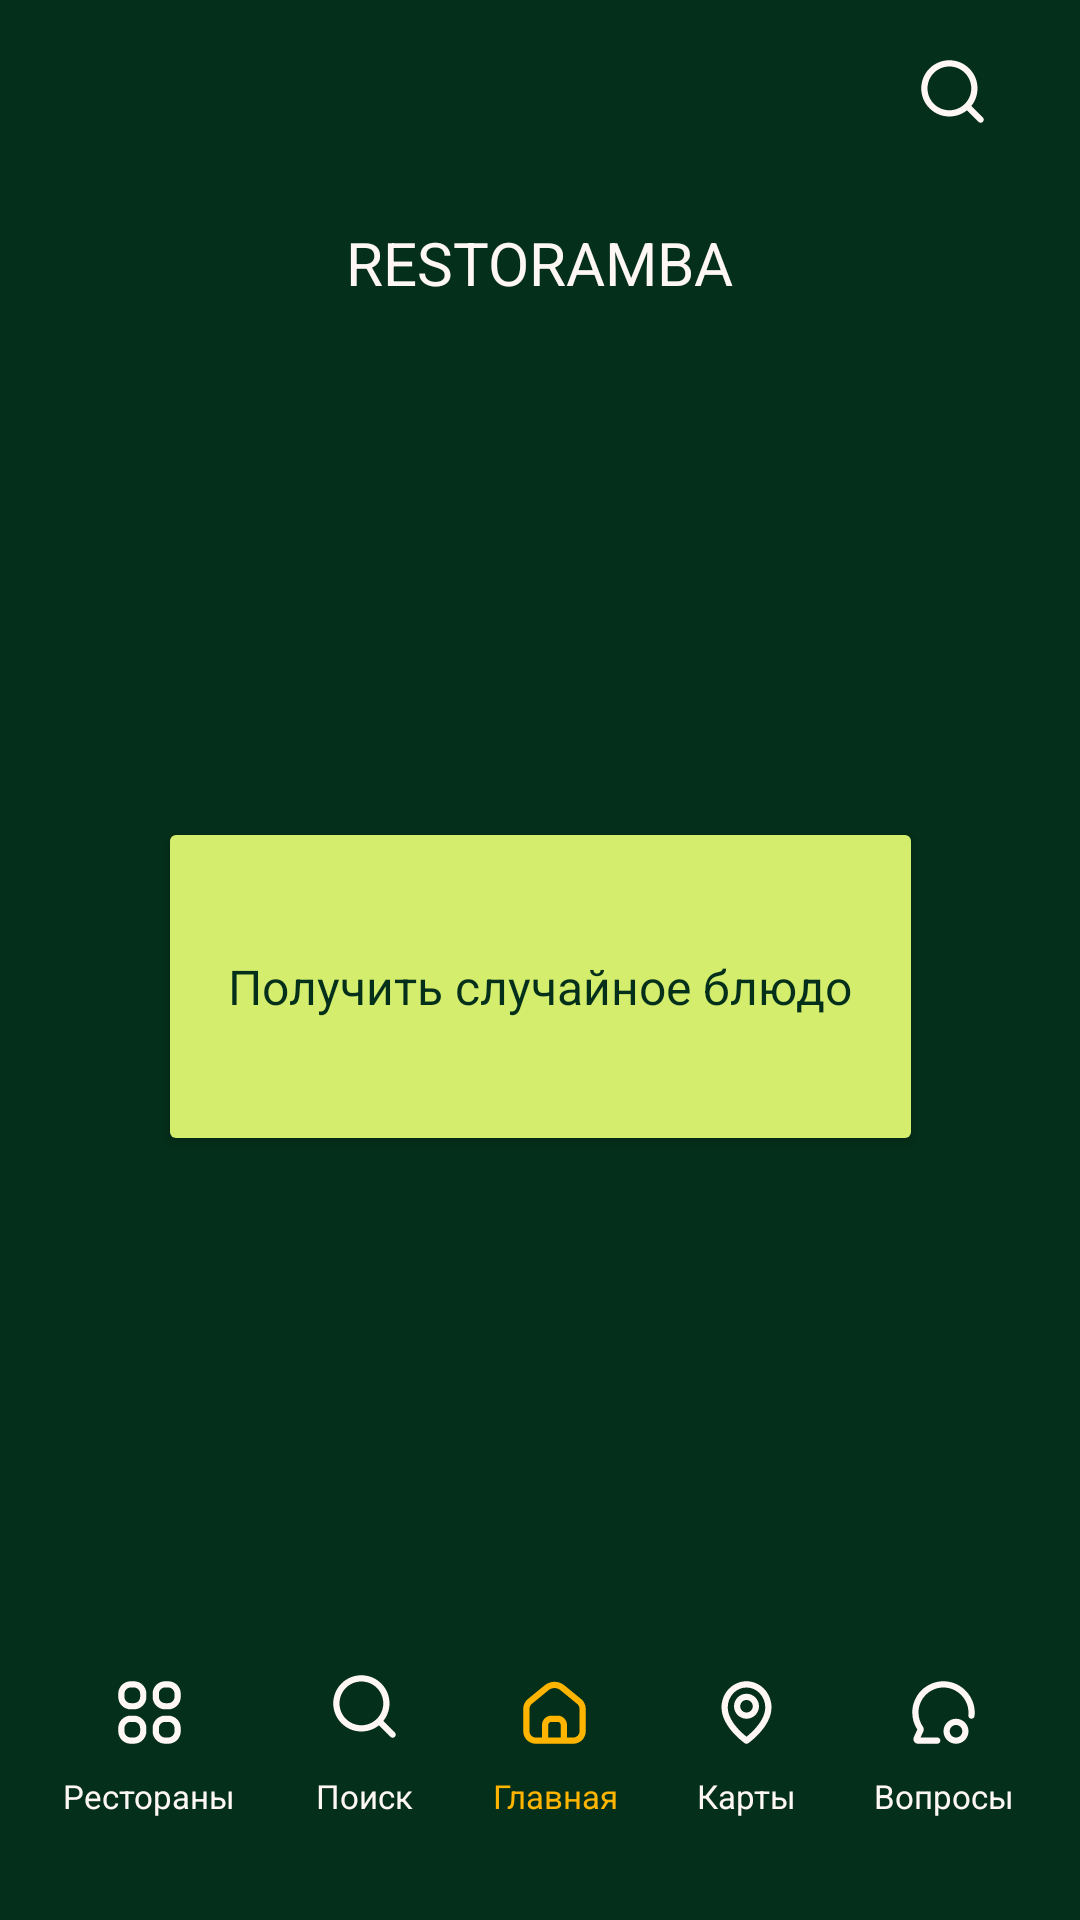

Produce the Android XML layout that renders to this screen, including the resource entries it uses.
<!-- AndroidManifest.xml: application theme Theme.RestorambaApp -->
<!-- res/layout/fragment_main.xml -->
<?xml version="1.0" encoding="utf-8"?>
<androidx.constraintlayout.widget.ConstraintLayout xmlns:android="http://schemas.android.com/apk/res/android"
    xmlns:app="http://schemas.android.com/apk/res-auto"
    xmlns:tools="http://schemas.android.com/tools"
    android:id="@+id/idMainPageFragment"
    android:layout_width="match_parent"
    android:layout_height="match_parent"
    android:background="@color/black_green"
    tools:context=".fragment.MainPageFragment">

    <androidx.constraintlayout.widget.ConstraintLayout
        android:id="@+id/idBody"
        android:layout_width="match_parent"
        android:layout_height="match_parent">

        <include
            android:id="@+id/idHeader"
            layout="@layout/header_project"
            android:layout_width="match_parent"
            android:layout_height="wrap_content"
            app:layout_constraintEnd_toEndOf="parent"
            app:layout_constraintStart_toStartOf="parent"
            app:layout_constraintTop_toTopOf="parent" />

        <com.yandex.mapkit.mapview.MapView
            android:id="@+id/imCarteGeo"
            android:layout_width="match_parent"
            android:layout_height="0dp"
            android:layout_marginVertical="22dp"
            android:visibility="gone"
            app:layout_constraintBottom_toTopOf="@+id/idNav"
            app:layout_constraintEnd_toEndOf="parent"
            app:layout_constraintStart_toStartOf="parent"
            app:layout_constraintTop_toBottomOf="parent" />

        <Button
            android:id="@+id/idButtonGetRandomDish"
            android:layout_width="255dp"
            android:layout_height="113dp"
            android:backgroundTint="@drawable/button_bg_color_main_page"
            android:text="@string/get_random_dish"
            android:textAppearance="@style/button_main_page"
            android:textColor="@drawable/button_text_color_main_page"
            app:cornerRadius="30dp"
            app:layout_constraintBottom_toTopOf="@+id/idNav"
            app:layout_constraintEnd_toEndOf="parent"
            app:layout_constraintStart_toStartOf="parent"
            app:layout_constraintTop_toBottomOf="@+id/idHeader" />

        <androidx.recyclerview.widget.RecyclerView
            android:id="@+id/idListRestaurants"
            android:layout_width="wrap_content"
            android:layout_height="0dp"
            android:layout_marginVertical="29dp"
            android:visibility="gone"
            app:layoutManager="androidx.recyclerview.widget.LinearLayoutManager"
            app:layout_constraintBottom_toTopOf="@+id/idNav"
            app:layout_constraintEnd_toEndOf="parent"
            app:layout_constraintStart_toStartOf="parent"
            app:layout_constraintTop_toBottomOf="@+id/idHeader"
            tools:listitem="@layout/item_list_restaurants_search_white_green" />

        <TextView
            android:id="@+id/tvEmptySearchResult"
            android:layout_width="wrap_content"
            android:layout_height="wrap_content"
            android:layout_marginTop="36dp"
            android:text="@string/empty_result_search"
            android:textAppearance="@style/empty_result_search"
            android:visibility="gone"
            app:layout_constraintEnd_toEndOf="parent"
            app:layout_constraintStart_toStartOf="parent"
            app:layout_constraintTop_toBottomOf="@+id/idHeader" />

        <androidx.constraintlayout.widget.ConstraintLayout
            android:id="@+id/idNav"
            android:layout_width="match_parent"
            android:layout_height="wrap_content"
            app:layout_constraintBottom_toBottomOf="parent"
            app:layout_constraintEnd_toEndOf="parent"
            app:layout_constraintStart_toStartOf="parent">

            <TextView
                android:id="@+id/idNavRestaurants"
                android:layout_width="wrap_content"
                android:layout_height="wrap_content"
                android:layout_marginStart="21dp"
                android:layout_marginBottom="34dp"
                android:drawablePadding="8dp"
                android:gravity="center|top"
                android:text="@string/restaurants"
                android:textAppearance="@style/nav_text"
                app:drawableTopCompat="@drawable/food_restaurants_25_25"
                app:layout_constraintBottom_toBottomOf="parent"
                app:layout_constraintStart_toStartOf="parent" />

            <TextView
                android:id="@+id/idNavSearch"
                android:layout_width="wrap_content"
                android:layout_height="wrap_content"
                android:drawablePadding="10dp"
                android:gravity="center|top"
                android:text="@string/search_nav"
                android:textAppearance="@style/nav_text"
                app:drawableTopCompat="@drawable/icon_search_25_25"
                app:layout_constraintBottom_toBottomOf="@+id/idNavRestaurants"
                app:layout_constraintEnd_toStartOf="@+id/idNavMain"
                app:layout_constraintStart_toEndOf="@+id/idNavRestaurants" />

            <TextView
                android:id="@+id/idNavMain"
                android:layout_width="wrap_content"
                android:layout_height="wrap_content"
                android:drawablePadding="8dp"
                android:gravity="center|top"
                android:text="@string/main_nav"
                android:textAppearance="@style/nav_text"
                android:textColor="@color/orange"
                app:drawableTint="@color/orange"
                app:drawableTopCompat="@drawable/icon_main_home_25_25"
                app:layout_constraintBottom_toBottomOf="@+id/idNavSearch"
                app:layout_constraintEnd_toStartOf="@+id/idNavQuestions"
                app:layout_constraintStart_toEndOf="@+id/idNavRestaurants" />

            <TextView
                android:id="@+id/idNavMap"
                android:layout_width="wrap_content"
                android:layout_height="wrap_content"
                android:drawablePadding="8dp"
                android:gravity="center|top"
                android:text="@string/maps_nav"
                android:textAppearance="@style/nav_text"
                app:drawableTopCompat="@drawable/icon_location_25_25"
                app:layout_constraintBottom_toBottomOf="@+id/idNavMain"
                app:layout_constraintEnd_toStartOf="@+id/idNavQuestions"
                app:layout_constraintStart_toEndOf="@+id/idNavMain" />

            <TextView
                android:id="@+id/idNavQuestions"
                android:layout_width="wrap_content"
                android:layout_height="wrap_content"
                android:layout_marginEnd="22dp"
                android:drawablePadding="8dp"
                android:gravity="center|top"
                android:text="@string/question"
                android:textAppearance="@style/nav_text"
                app:drawableTopCompat="@drawable/icon_question_25_25"
                app:layout_constraintBottom_toBottomOf="@+id/idNavMap"
                app:layout_constraintEnd_toEndOf="parent" />

        </androidx.constraintlayout.widget.ConstraintLayout>

    </androidx.constraintlayout.widget.ConstraintLayout>

    <ProgressBar
        android:id="@+id/idProgressBar"
        android:layout_width="wrap_content"
        android:layout_height="wrap_content"
        android:indeterminateTint="@color/milk"
        android:visibility="gone"
        app:layout_constraintBottom_toBottomOf="parent"
        app:layout_constraintEnd_toEndOf="parent"
        app:layout_constraintStart_toStartOf="parent"
        app:layout_constraintTop_toTopOf="parent" />

    <TextView
        android:id="@+id/idTexThread"
        android:layout_width="wrap_content"
        android:layout_height="wrap_content"
        android:layout_marginBottom="20dp"
        android:gravity="center"
        android:text="Ищем вашу геолокацию. Подождите..."
        android:textAppearance="@style/restoramba"
        android:visibility="gone"
        app:layout_constraintBottom_toTopOf="@+id/idProgressBar"
        app:layout_constraintEnd_toEndOf="@+id/idProgressBar"
        app:layout_constraintStart_toStartOf="@+id/idProgressBar" />

    <include
        android:id="@+id/idInstructions"
        layout="@layout/instructions_main_page"
        android:layout_width="275dp"
        android:layout_height="568dp"
        android:layout_marginTop="60dp"
        android:visibility="gone"
        app:layout_constraintBottom_toBottomOf="parent"
        app:layout_constraintEnd_toEndOf="parent"
        app:layout_constraintStart_toStartOf="parent"
        app:layout_constraintTop_toTopOf="parent" />

</androidx.constraintlayout.widget.ConstraintLayout>
<!-- res/layout/header_project.xml (included above) -->
<?xml version="1.0" encoding="utf-8"?>
<androidx.constraintlayout.widget.ConstraintLayout xmlns:android="http://schemas.android.com/apk/res/android"
    xmlns:app="http://schemas.android.com/apk/res-auto"
    xmlns:tools="http://schemas.android.com/tools"
    android:id="@+id/idPageHeader"
    android:layout_width="match_parent"
    android:layout_height="wrap_content">

    <ImageView
        android:id="@+id/imSearch"
        android:layout_width="wrap_content"
        android:layout_height="wrap_content"
        android:layout_marginTop="18dp"
        android:layout_marginEnd="30dp"
        android:src="@drawable/icon_search_25_25"
        app:layout_constraintEnd_toEndOf="parent"
        app:layout_constraintTop_toTopOf="parent" />

    <androidx.appcompat.widget.AppCompatEditText
        android:id="@+id/idSearchView"
        android:layout_width="345dp"
        android:layout_height="30dp"
        android:layout_marginTop="21dp"
        android:background="@drawable/search_view_fon_radius_10_10"
        android:drawableStart="@drawable/icon_search_14_14"
        android:drawablePadding="6dp"
        android:inputType="text"
        android:visibility="gone"
        android:paddingStart="6dp"
        android:textAppearance="@style/hint_10_10"
        app:layout_constraintEnd_toEndOf="parent"
        app:layout_constraintStart_toStartOf="parent"
        app:layout_constraintTop_toTopOf="parent" />

    <ImageView
        android:id="@+id/imIconClose"
        android:layout_width="wrap_content"
        android:layout_height="wrap_content"
        android:layout_marginEnd="7dp"
        android:visibility="gone"
        app:layout_constraintBottom_toBottomOf="@+id/idSearchView"
        app:layout_constraintEnd_toEndOf="@+id/idSearchView"
        app:layout_constraintTop_toTopOf="@+id/idSearchView"
        app:srcCompat="@drawable/icon_close_15_15" />

    <TextView
        android:id="@+id/idNameApplication"
        android:layout_width="wrap_content"
        android:layout_height="wrap_content"
        android:layout_marginTop="31dp"
        android:text="@string/restoramba"
        android:textAppearance="@style/restoramba"
        app:layout_constraintEnd_toEndOf="parent"
        app:layout_constraintStart_toStartOf="parent"
        app:layout_constraintTop_toBottomOf="@+id/imSearch" />

</androidx.constraintlayout.widget.ConstraintLayout>
<!-- res/layout/item_list_restaurants_search_white_green.xml (included above) -->
<?xml version="1.0" encoding="utf-8"?>
<androidx.cardview.widget.CardView xmlns:android="http://schemas.android.com/apk/res/android"
    xmlns:app="http://schemas.android.com/apk/res-auto"
    xmlns:tools="http://schemas.android.com/tools"
    android:id="@+id/cView"
    android:layout_width="343dp"
    android:layout_height="200dp"
    android:layout_marginVertical="21dp"
    app:cardCornerRadius="20dp">

    <androidx.constraintlayout.widget.ConstraintLayout
        android:id="@+id/rectangle_2"
        android:layout_width="match_parent"
        android:layout_height="match_parent"
        android:background="@drawable/rectangle_fontlist_item_restaurants_white_green">


        <TextView
            android:id="@+id/tvTitleRestaurant"
            android:layout_width="wrap_content"
            android:layout_height="wrap_content"
            android:layout_marginTop="14dp"
            android:text="@string/rest"
            android:textAppearance="@style/title_restaurants"
            app:layout_constraintEnd_toEndOf="parent"
            app:layout_constraintStart_toStartOf="parent"
            app:layout_constraintTop_toTopOf="parent" />

        <ImageView
            android:id="@+id/imPhoto"
            android:layout_width="120dp"
            android:layout_height="120dp"
            android:layout_marginStart="27dp"
            android:layout_marginTop="8dp"
            app:layout_constraintStart_toStartOf="parent"
            app:layout_constraintTop_toBottomOf="@+id/tvTitleRestaurant"
            app:srcCompat="@drawable/rectangle_fontlist_item_restaurant_photo" />

        <ImageView
            android:id="@+id/imPhotoIcon"
            android:layout_width="wrap_content"
            android:layout_height="wrap_content"
            app:layout_constraintBottom_toBottomOf="@+id/imPhoto"
            app:layout_constraintEnd_toEndOf="@+id/imPhoto"
            app:layout_constraintStart_toStartOf="@+id/imPhoto"
            app:layout_constraintTop_toTopOf="@+id/imPhoto"
            app:srcCompat="@drawable/photo_icon_40_40" />

        <TextView
            android:id="@+id/tvPath"
            android:layout_width="wrap_content"
            android:layout_height="wrap_content"
            android:layout_marginStart="26dp"
            android:layout_marginTop="2dp"
            android:gravity="center"
            android:text="@string/path_to_me"
            android:textAppearance="@style/instructions_text"
            app:layout_constraintBottom_toBottomOf="@+id/imPhoto"
            app:layout_constraintEnd_toEndOf="parent"
            app:layout_constraintHorizontal_bias="0.218"
            app:layout_constraintStart_toEndOf="@+id/imPhoto"
            app:layout_constraintTop_toTopOf="@+id/imPhoto"
            app:layout_constraintVertical_bias="0.0" />

        <ImageView
            android:id="@+id/idBtMap"
            android:layout_width="131dp"
            android:layout_height="35dp"
            android:layout_marginTop="8dp"
            app:layout_constraintStart_toStartOf="@+id/tvPath"
            app:layout_constraintTop_toBottomOf="@+id/tvPath"
            app:srcCompat="@drawable/rectangle_bt_restaurant_show_on_map" />

        <TextView
            android:id="@+id/idButtonShowTextOnMap"
            android:layout_width="wrap_content"
            android:layout_height="35dp"
            android:drawableRight="@drawable/icon_location_19_19"
            android:drawablePadding="5dp"
            android:gravity="center|left"
            android:text="@string/show_on_map"
            android:textAppearance="@style/show_on_map"
            app:layout_constraintBottom_toBottomOf="@+id/idBtMap"
            app:layout_constraintEnd_toEndOf="@+id/idBtMap"
            app:layout_constraintStart_toStartOf="@+id/idBtMap"
            app:layout_constraintTop_toTopOf="@+id/idBtMap" />

        <Button
            android:id="@+id/idBtRandom"
            android:layout_width="137dp"
            android:layout_height="55dp"
            android:layout_marginTop="8dp"
            android:backgroundTint="@drawable/button_bg_color_default_black_green"
            android:text="@string/get_random_dish"
            android:textAppearance="@style/show_on_map"
            android:textColor="@drawable/button_text_color_default_black_green"
            app:cornerRadius="10dp"
            app:layout_constraintBottom_toBottomOf="@+id/imPhoto"
            app:layout_constraintEnd_toEndOf="@+id/idBtMap"
            app:layout_constraintStart_toStartOf="@+id/tvPath"
            app:layout_constraintTop_toBottomOf="@+id/idBtMap" />

    </androidx.constraintlayout.widget.ConstraintLayout>
</androidx.cardview.widget.CardView>
<!-- res/layout/instructions_main_page.xml (included above) -->
<?xml version="1.0" encoding="utf-8"?>
<androidx.constraintlayout.widget.ConstraintLayout xmlns:android="http://schemas.android.com/apk/res/android"
    xmlns:app="http://schemas.android.com/apk/res-auto"
    xmlns:tools="http://schemas.android.com/tools"
    android:layout_width="275dp"
    android:layout_height="568dp"
    android:background="@drawable/rectangle_instructions">

    <TextView
        android:id="@+id/tvWelcomeText"
        android:layout_width="wrap_content"
        android:layout_height="wrap_content"
        android:layout_marginTop="27dp"
        android:gravity="center"
        android:text="@string/welcome"
        android:textAppearance="@style/welcome"
        app:layout_constraintEnd_toEndOf="parent"
        app:layout_constraintStart_toStartOf="parent"
        app:layout_constraintTop_toTopOf="parent" />

    <androidx.constraintlayout.widget.ConstraintLayout
        android:id="@+id/id"
        android:layout_width="201dp"
        android:layout_height="301dp"
        android:layout_marginHorizontal="24dp"
        android:layout_marginTop="23dp"
        android:background="@drawable/rectangle_instructions_scroll"
        app:layout_constraintEnd_toEndOf="parent"
        app:layout_constraintStart_toStartOf="@+id/tvWelcomeText"
        app:layout_constraintTop_toBottomOf="@+id/tvWelcomeText">

        <View
            android:id="@+id/idLine"
            android:layout_width="6dp"
            android:layout_height="match_parent"
            android:layout_marginTop="34dp"
            android:layout_marginRight="8.9dp"
            android:layout_marginBottom="12dp"
            android:background="@drawable/vertical_line"
            app:layout_constraintBottom_toBottomOf="parent"
            app:layout_constraintEnd_toEndOf="parent"
            app:layout_constraintTop_toTopOf="parent" />

        <TextView
            android:id="@+id/tvTextInstructions"
            android:layout_width="wrap_content"
            android:layout_height="wrap_content"
            android:layout_marginTop="8dp"
            android:gravity="center"
            android:text="@string/instructions"
            android:textAppearance="@style/instructions"
            app:layout_constraintEnd_toEndOf="parent"
            app:layout_constraintStart_toStartOf="parent"
            app:layout_constraintTop_toTopOf="parent" />

        <androidx.core.widget.NestedScrollView
            android:id="@+id/idScrollInstructions"
            android:layout_width="match_parent"
            android:layout_height="match_parent"
            android:layout_marginTop="35dp"
            android:layout_marginEnd="10dp"
            android:layout_marginBottom="12dp"
            android:scrollbarThumbVertical="@drawable/custom_scrollbar_thumb"
            android:scrollbars="vertical"
            app:layout_constraintBottom_toBottomOf="parent"
            app:layout_constraintEnd_toEndOf="parent"
            app:layout_constraintStart_toStartOf="parent"
            app:layout_constraintTop_toTopOf="parent">

            <androidx.constraintlayout.widget.ConstraintLayout
                android:id="@+id/idTextInstructions"
                android:layout_width="match_parent"
                android:layout_height="match_parent">

                <TextView
                    android:id="@+id/tvTextExample"
                    android:layout_width="0dp"
                    android:layout_height="wrap_content"
                    android:layout_marginStart="13dp"
                    android:layout_marginTop="6dp"
                    android:layout_marginEnd="8dp"
                    android:layout_marginBottom="35dp"
                    android:text="@string/instructions_orig"
                    android:textAppearance="@style/instructions_text"
                    app:layout_constraintBottom_toBottomOf="parent"
                    app:layout_constraintEnd_toEndOf="parent"
                    app:layout_constraintStart_toStartOf="parent"
                    app:layout_constraintTop_toBottomOf="@+id/tvTextInstructions" />

            </androidx.constraintlayout.widget.ConstraintLayout>

        </androidx.core.widget.NestedScrollView>


    </androidx.constraintlayout.widget.ConstraintLayout>

    <TextView
        android:id="@+id/tvQuestionText"
        android:layout_width="0dp"
        android:layout_height="wrap_content"
        android:layout_marginTop="12dp"
        android:gravity="center"
        android:text="@string/question_instructions"
        android:textAppearance="@style/instructions"
        app:layout_constraintEnd_toEndOf="@+id/id"
        app:layout_constraintStart_toStartOf="@+id/id"
        app:layout_constraintTop_toBottomOf="@+id/id" />

    <Button
        android:id="@+id/idButtonAgree"
        android:layout_width="88dp"
        android:layout_height="wrap_content"
        android:layout_marginTop="21dp"
        android:backgroundTint="@drawable/button_bg_color_instructions"
        android:text="@string/yes"
        android:textAppearance="@style/instructions"
        android:textColor="@drawable/button_text_color_instructions"
        app:cornerRadius="15dp"
        app:layout_constraintEnd_toEndOf="@+id/tvQuestionText"
        app:layout_constraintStart_toStartOf="@+id/tvQuestionText"
        app:layout_constraintTop_toBottomOf="@+id/tvQuestionText" />

</androidx.constraintlayout.widget.ConstraintLayout>
<!-- resources referenced by this layout -->
<resources>
  <color name="black_green">#042F1A</color>
  <color name="milk">#FFF6F6</color>
  <color name="orange">#FFB500</color>
  <string name="empty_result_search">Извините, ничего не найдено</string>
  <string name="get_random_dish">Получить случайное блюдо</string>
  <string name="instructions">Инструкция</string>
  <string name="instructions_orig">
          <p>Добро пожаловать в Restoramba!</p>
          <p>Чтобы получить случайное блюдо, просто встряхните телефон! </p>
          <p>Это простой и увлекательный способ открыть для себя новое блюдо на каждый день.</p>
          <p>В нашем приложении вы также можете:</p>
           <p>- Просматривать рестораны нашего города и их меню на экране "<b>Рестораны</b>";</p>
           <p>- Искать рестораны и блюда с помощью удобного поиска с помощью экрана "<b>Поиск</b>";</p>
           <p>- Просматривать рестораны на карте и прокладывать к ним маршруты используя экран "<b>Карты</b>";</p>
          <p>Если у вас останутся какие-то вопросы – можете воспользоваться экраном "<b>Вопросы</b>".</p>
          <p>Наслаждайтесь поиском вкусных блюд, приятного аппетита!</p>
      </string>
  <string name="main_nav">Главная</string>
  <string name="maps_nav">Карты</string>
  <string name="path_to_me">Расстояние до вас: 700м</string>
  <string name="question">Вопросы</string>
  <string name="question_instructions">Вы готовы использовать RESTORAMBA?</string>
  <string name="rest">Какой-то ресторан</string>
  <string name="restaurants">Рестораны</string>
  <string name="restoramba">RESTORAMBA</string>
  <string name="search_nav">Поиск</string>
  <string name="show_on_map">Посмотреть на карте</string>
  <string name="welcome">Добро пожаловать в RESTORAMBA!</string>
  <string name="yes">ДА!</string>
  <style name="button_main_page">
          <item name="android:textSize">16sp</item>
          <item name="fontFamily">@font/oswald_bold</item>
      </style>
  <style name="empty_result_search">
          <item name="android:textSize">20sp</item>
          <item name="android:textColor">@color/orange</item>
          <item name="fontFamily">@font/oswald_regular</item>
      </style>
  <style name="hint_10_10">
          <item name="android:textSize">10sp</item>
          <item name="android:textColor">@color/black_green</item>
          <item name="fontFamily">@font/oswald_light</item>
      </style>
  <style name="instructions">
          <item name="android:textSize">14sp</item>
          <item name="android:textColor">@color/black_green</item>
          <item name="fontFamily">@font/oswald_bold</item>
      </style>
  <style name="instructions_text">
          <item name="android:textSize">14sp</item>
          <item name="android:textColor">@color/black_green</item>
          <item name="fontFamily">@font/oswald_light</item>
      </style>
  <style name="nav_text">
          <item name="android:textSize">11sp</item>
          <item name="android:textColor">@color/milk</item>
          <item name="fontFamily">@font/oswald_light</item>
      </style>
  <style name="restoramba">
          <item name="android:textSize">20sp</item>
          <item name="android:textColor">@color/milk</item>
          <item name="fontFamily">@font/dela_gothic_one_regular</item>
      </style>
  <style name="show_on_map">
          <item name="android:textSize">12sp</item>
          <item name="android:textColor">@color/black_green</item>
          <item name="fontFamily">@font/oswald_light</item>
      </style>
  <style name="title_restaurants">
          <item name="android:textSize">20sp</item>
          <item name="android:textColor">@color/black_green</item>
          <item name="fontFamily">@font/oswald_regular</item>
      </style>
  <style name="welcome">
          <item name="android:textSize">16sp</item>
          <item name="android:textColor">@color/black_green</item>
          <item name="fontFamily">@font/dela_gothic_one_regular</item>
      </style>
  <style name="Theme.RestorambaApp" parent="Base.Theme.RestorambaApp" />
  <color name="pink">#FF73B5</color>
  <color name="white_green">#D4ED6D</color>
</resources>
